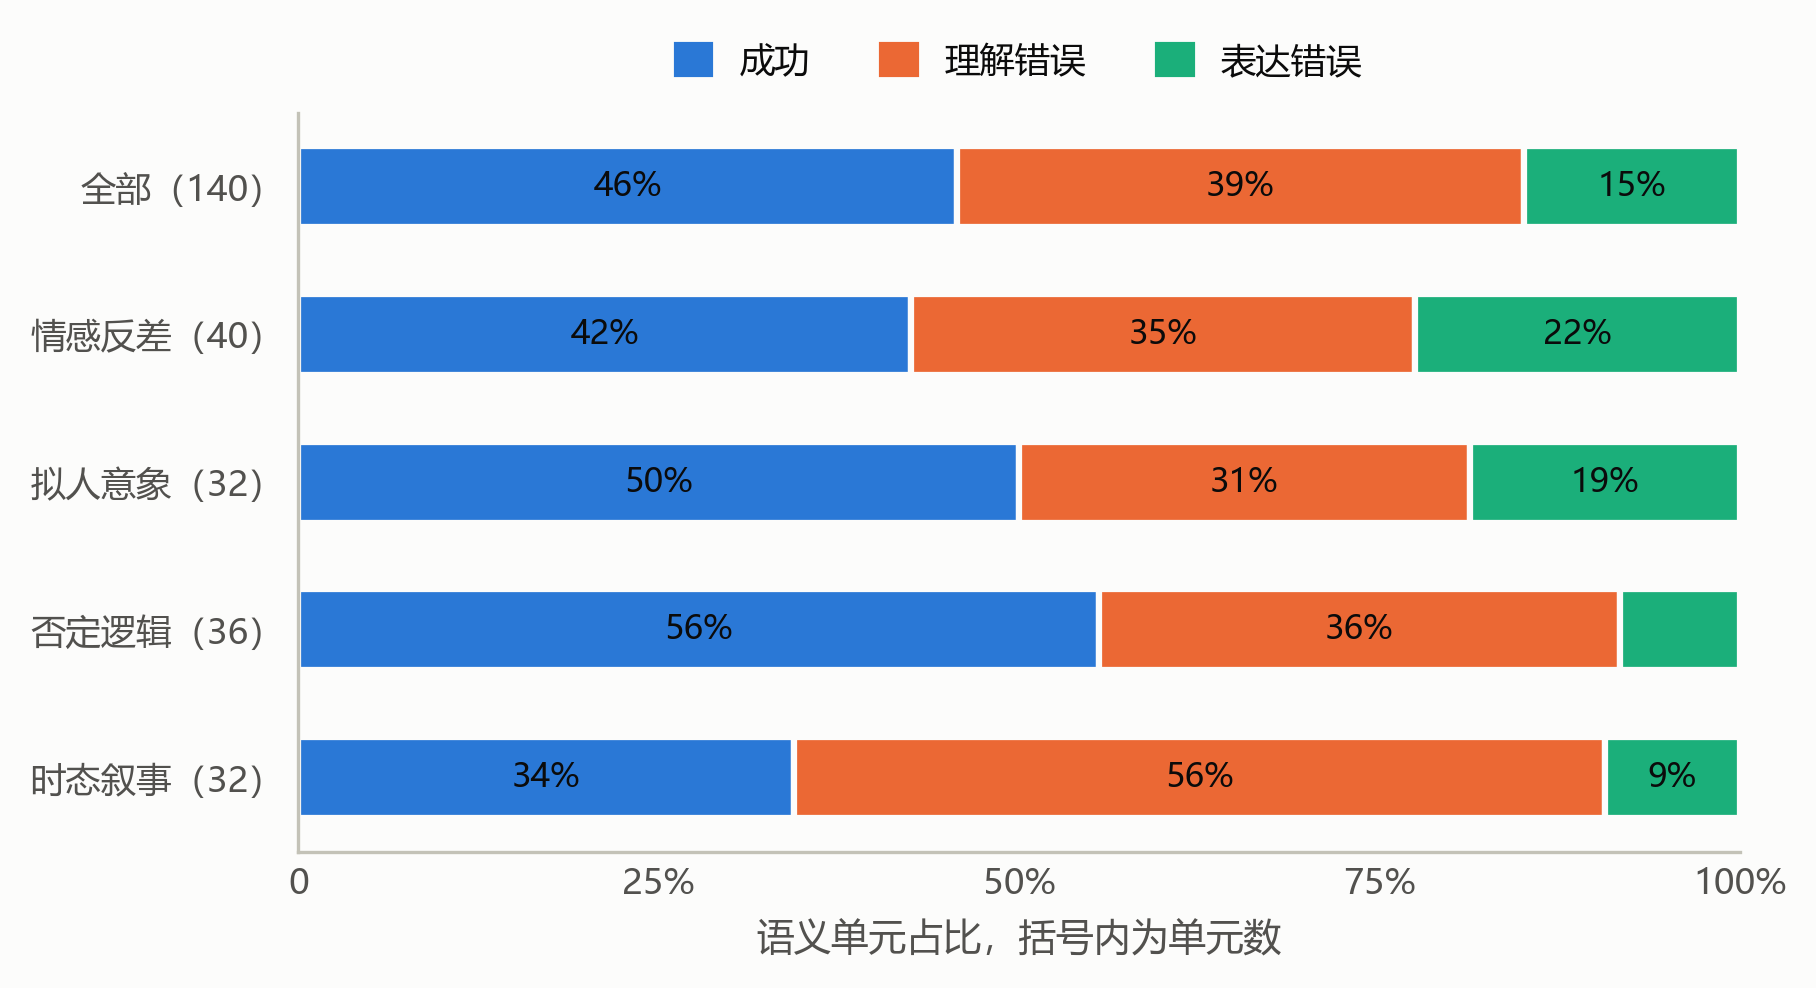

Source data for this figure (header and first rows):
group, n_units, success, understanding_error, expression_error
全部, 140, 0.4571, 0.3929, 0.1500
情感反差, 40, 0.4250, 0.3500, 0.2250
拟人意象, 32, 0.5000, 0.3125, 0.1875
否定逻辑, 36, 0.5556, 0.3611, 0.0833
时态叙事, 32, 0.3438, 0.5625, 0.0938
